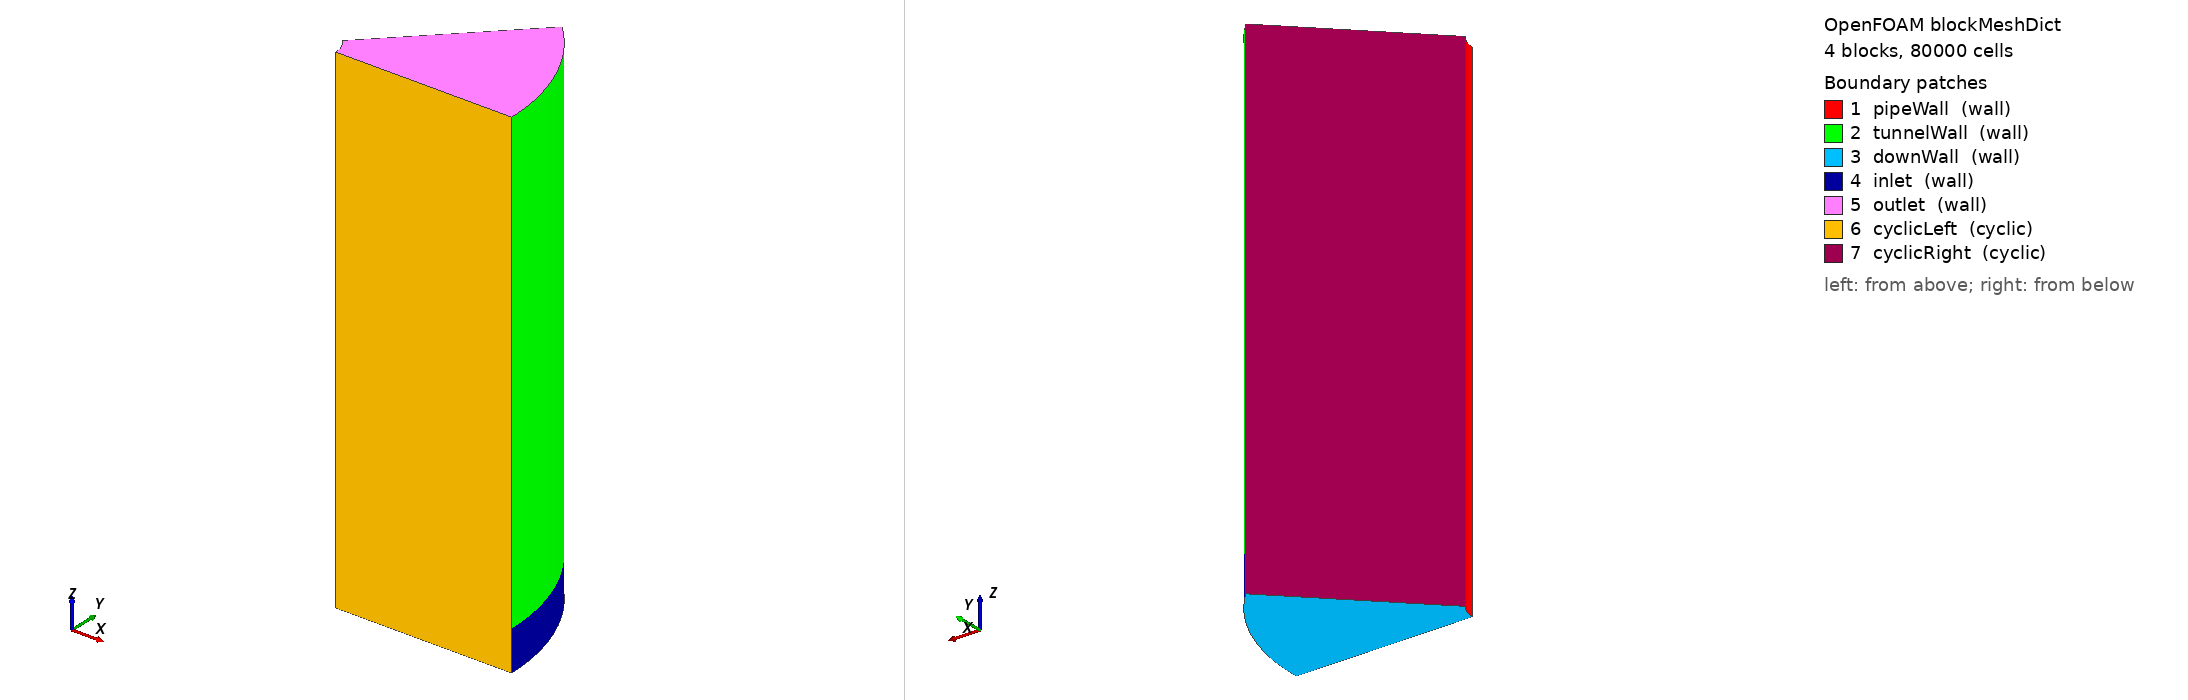

OpenFOAM case: the mesh blockMesh builds from blockMeshDict, 4 block(s), 80000 cells. Boundary patches (legend numbers): 1 pipeWall (wall), 2 tunnelWall (wall), 3 downWall (wall), 4 inlet (wall), 5 outlet (wall), 6 cyclicLeft (cyclic), 7 cyclicRight (cyclic). Left view from above one corner, right view from below the opposite corner. Boundary conditions: 7 field file(s) under 0/; 7 of 7 drawn patches have an entry in a shipped field file.

=== system/blockMeshDict ===
FoamFile
{
    format      ascii;
    class       dictionary;
    object      blockMeshDict;
}
scale 0.001;

vertices
(
    (75 0 0)       (262.5 0 0)       (600 0 0)
    (75 0 120)     (262.5 0 120)     (600 0 120)
    (75 0 1500)    (262.5 0 1500)    (600 0 1500)
    (53.03301 53.03301 0)       (185.61553 185.61553 0)
    (424.26407 424.26407 0)
    (53.03301 53.03301 120)     (185.61553 185.61553 120)
    (424.26407 424.26407 120)
    (53.03301 53.03301 1500)    (185.61553 185.61553 1500)
    (424.26407 424.26407 1500)
);

blocks
(
    hex (0 1 10 9 3 4 13 12) (20 20 20) simpleGrading (3 1 2)
    hex (1 2 11 10 4 5 14 13) (20 20 20) simpleGrading (1 1 2)
    hex (3 4 13 12 6 7 16 15) (20 20 80) simpleGrading (3 1 1.5)
    hex (4 5 14 13 7 8 17 16) (20 20 80) simpleGrading (1 1 1.5)
);

edges
(
    arc 0 9 (69.29096 28.70126 0)
    arc 1 10 (242.51838 100.4544 0)
    arc 11 2 (554.32772 229.61006 0)
    arc 3 12 (69.29096 28.70126 120)
    arc 4 13 (242.51838 100.4544 120)
    arc 14 5 (554.32772 229.61006 120)
    arc 6 15 (69.29096 28.70126 1500)
    arc 7 16 (242.51838 100.4544 1500)
    arc 17 8 (554.32772 229.61006 1500)
);

boundary
(
    pipeWall
    {
        type wall;
        faces ((0 9 12 3) (3 12 15 6));
    }
    tunnelWall
    {
        type wall;
        faces ((5 8 17 14));
    }
    downWall
    {
        type wall;
        faces ((0 1 10 9) (1 2 11 10));
    }
    inlet
    {
        type wall;
        faces ((2 5 14 11));
    }
    outlet
    {
        type wall;
        faces ((6 15 16 7) (7 16 17 8));
    }
    cyclicLeft
    {
        type cyclic;
        neighbourPatch cyclicRight;
        faces ((0 3 4 1) (1 4 5 2) (3 6 7 4) (4 7 8 5));
    }
    cyclicRight
    {
        type cyclic;
        neighbourPatch cyclicLeft;
        faces ((9 10 13 12) (10 11 14 13) (12 13 16 15) (13 14 17 16));
    }
);

mergePatchPairs ();


=== system/controlDict ===
FoamFile
{
    format      ascii;
    class       dictionary;
    object      controlDict;
}
application     buoyantBoussinesqSimpleFoam;
startFrom       startTime;
startTime       0;
stopAt          endTime;
endTime         2000;
deltaT          1;
writeControl    timeStep;
writeInterval   200;
purgeWrite      2;
writeFormat     ascii;
writePrecision  10;
runTimeModifiable true;

functions
{
    profiles
    {
        type                sets;
        libs                (sampling);
        writeControl        writeTime;
        interpolationScheme cellPoint;
        setFormat           raw;
        fields              (T U);
        sets
        (
            nearPipe
            {
                type    uniform;
                axis    z;
                start   (0.0739104 0.0306147 0.001);
                end     (0.0739104 0.0306147 1.499);
                nPoints 101;
            }
        );
    }
}


=== 0/T ===
FoamFile
{
    format      ascii;
    class       volScalarField;
    object      T;
}
dimensions      [0 0 0 1 0 0 0];
internalField   uniform 290;
boundaryField
{
    pipeWall    { type fixedValue; value uniform 360; }
    tunnelWall  { type fixedValue; value uniform 290; }
    downWall    { type fixedValue; value uniform 290; }
    inlet       { type fixedValue; value uniform 290; }
    outlet      { type fixedValue; value uniform 290; }
    cyclicLeft  { type cyclic; }
    cyclicRight { type cyclic; }
}


=== 0/U ===
FoamFile
{
    format      ascii;
    class       volVectorField;
    object      U;
}
dimensions      [0 1 -1 0 0 0 0];
internalField   uniform (0 0 0);
boundaryField
{
    pipeWall    { type fixedValue; value uniform (0 0 0); }
    tunnelWall  { type fixedValue; value uniform (0 0 0); }
    downWall    { type fixedValue; value uniform (0 0 0); }
    inlet       { type fixedValue; value uniform (0 0 0); }
    outlet      { type fixedValue; value uniform (0 0 0); }
    cyclicLeft  { type cyclic; }
    cyclicRight { type cyclic; }
}


=== 0/alphat ===
FoamFile
{
    format      ascii;
    class       volScalarField;
    object      alphat;
}
dimensions      [0 2 -1 0 0 0 0];
internalField   uniform 0;
boundaryField
{
    pipeWall    { type calculated; value uniform 0; }
    tunnelWall  { type calculated; value uniform 0; }
    downWall    { type calculated; value uniform 0; }
    inlet       { type calculated; value uniform 0; }
    outlet      { type calculated; value uniform 0; }
    cyclicLeft  { type cyclic; }
    cyclicRight { type cyclic; }
}


=== 0/epsilon ===
FoamFile
{
    format      ascii;
    class       volScalarField;
    object      epsilon;
}
dimensions      [0 2 -3 0 0 0 0];
internalField   uniform 0.00075;
boundaryField
{
    pipeWall
    {
        type    epsilonWallFunction;
        value   uniform 0.00075;
    }
    tunnelWall
    {
        type    epsilonWallFunction;
        value   uniform 0.00075;
    }
    downWall
    {
        type    epsilonWallFunction;
        value   uniform 0.00075;
    }
    inlet
    {
        type    epsilonWallFunction;
        value   uniform 0.00075;
    }
    outlet
    {
        type    epsilonWallFunction;
        value   uniform 0.00075;
    }
    cyclicLeft  { type cyclic; }
    cyclicRight { type cyclic; }
}


=== 0/k ===
FoamFile
{
    format      ascii;
    class       volScalarField;
    object      k;
}
dimensions      [0 2 -2 0 0 0 0];
internalField   uniform 0.00375;
boundaryField
{
    pipeWall
    {
        type    kqRWallFunction;
        value   uniform 0.00375;
    }
    tunnelWall
    {
        type    kqRWallFunction;
        value   uniform 0.00375;
    }
    downWall
    {
        type    kqRWallFunction;
        value   uniform 0.00375;
    }
    inlet
    {
        type    kqRWallFunction;
        value   uniform 0.00375;
    }
    outlet
    {
        type    kqRWallFunction;
        value   uniform 0.00375;
    }
    cyclicLeft  { type cyclic; }
    cyclicRight { type cyclic; }
}


=== 0/nut ===
FoamFile
{
    format      ascii;
    class       volScalarField;
    object      nut;
}
dimensions      [0 2 -1 0 0 0 0];
internalField   uniform 0.0016875;
boundaryField
{
    pipeWall
    {
        type    nutkWallFunction;
        value   uniform 0;
    }
    tunnelWall
    {
        type    nutkWallFunction;
        value   uniform 0;
    }
    downWall
    {
        type    nutkWallFunction;
        value   uniform 0;
    }
    inlet
    {
        type    nutkWallFunction;
        value   uniform 0;
    }
    outlet
    {
        type    nutkWallFunction;
        value   uniform 0;
    }
    cyclicLeft  { type cyclic; }
    cyclicRight { type cyclic; }
}


=== 0/p_rgh ===
FoamFile
{
    format      ascii;
    class       volScalarField;
    object      p_rgh;
}
dimensions      [0 2 -2 0 0 0 0];
internalField   uniform 0;
boundaryField
{
    pipeWall    { type fixedFluxPressure; value uniform 0; }
    tunnelWall  { type fixedFluxPressure; value uniform 0; }
    downWall    { type fixedFluxPressure; value uniform 0; }
    inlet       { type fixedFluxPressure; value uniform 0; }
    outlet      { type fixedFluxPressure; value uniform 0; }
    cyclicLeft  { type cyclic; }
    cyclicRight { type cyclic; }
}


Also in the case, not shown: constant/polyMesh/neighbour (numeric list); constant/polyMesh/owner (numeric list); constant/polyMesh/points (numeric list).
